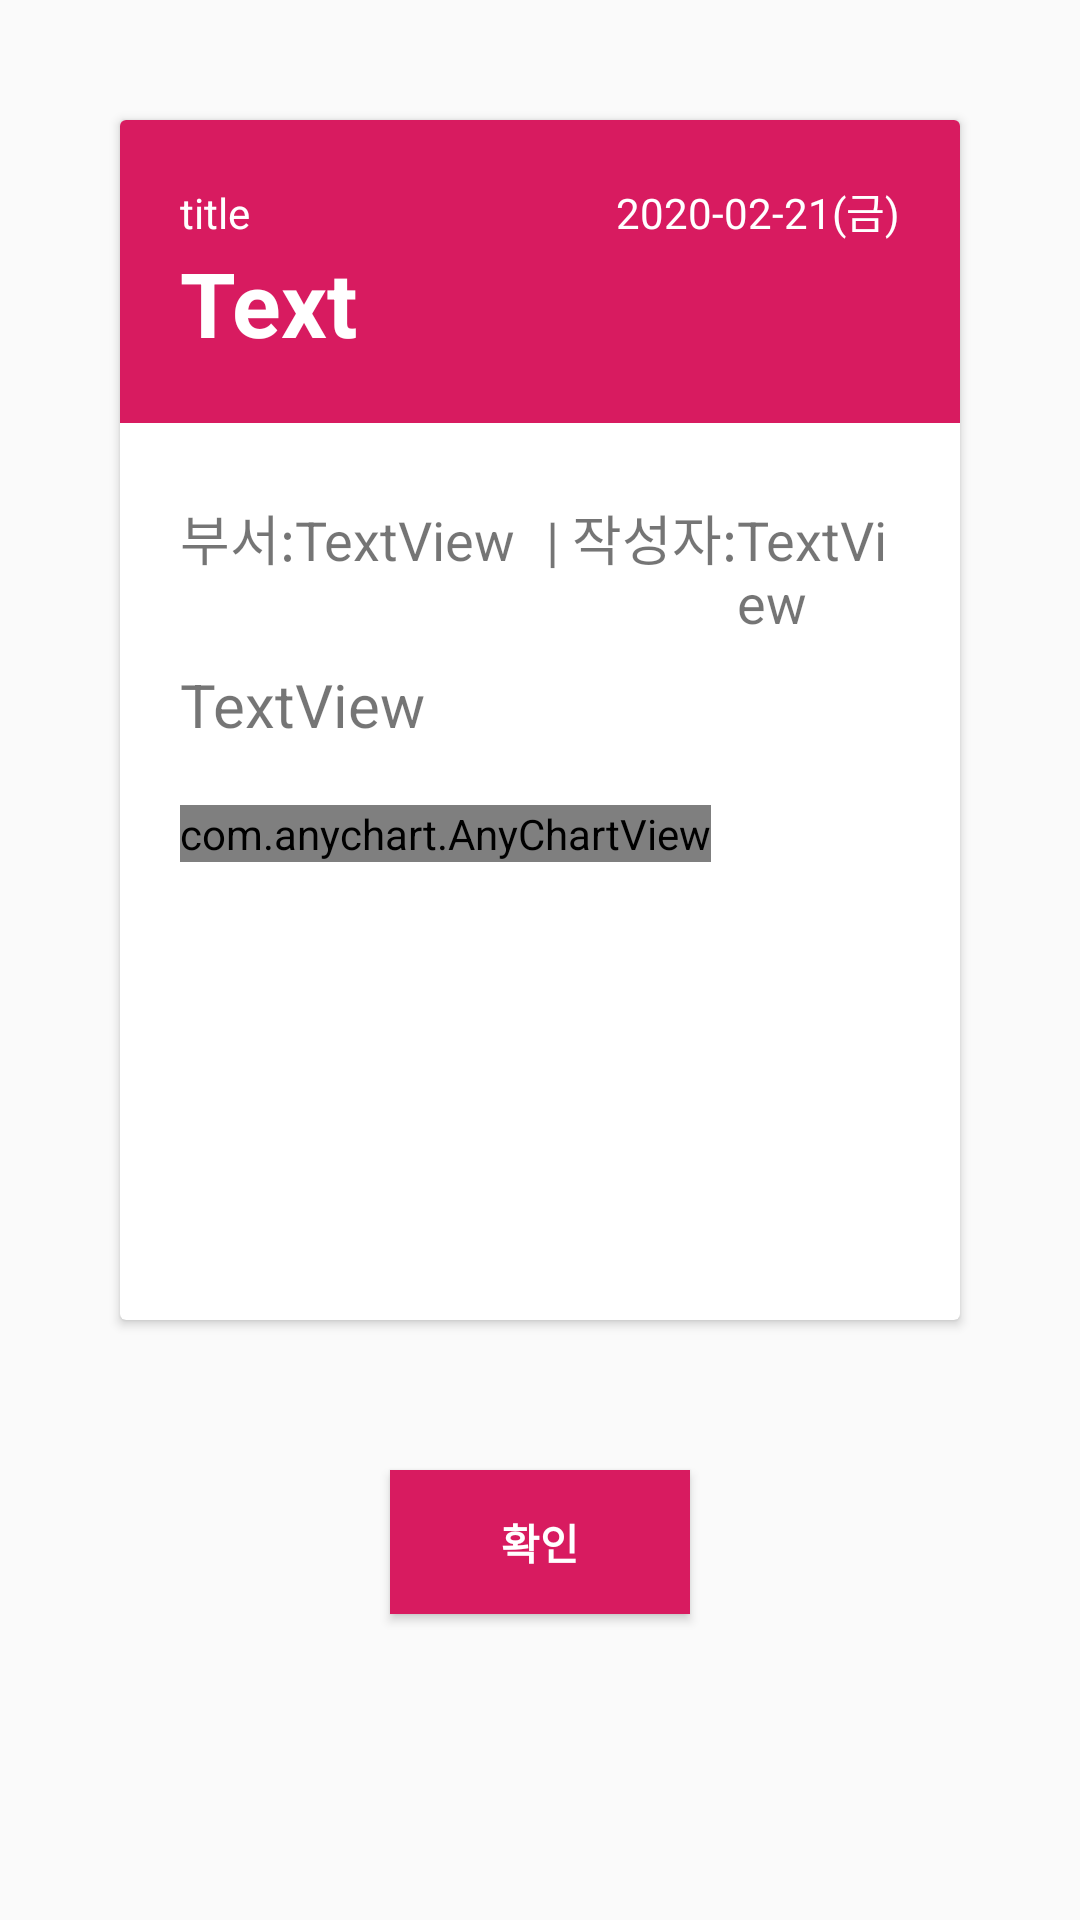

This screen was rendered from an Android layout file. Write that file and the resources it references.
<!-- AndroidManifest.xml: application theme AppTheme -->
<!-- res/layout/activity_detail.xml -->
<?xml version="1.0" encoding="utf-8"?>
<LinearLayout xmlns:android="http://schemas.android.com/apk/res/android"
    xmlns:app="http://schemas.android.com/apk/res-auto"
    xmlns:tools="http://schemas.android.com/tools"
    android:layout_width="match_parent"
    android:layout_height="match_parent"
    android:orientation="vertical"
    tools:context=".DetailActivity">

<android.support.v7.widget.CardView
    android:padding="20dp"
    android:layout_margin="40dp"
    android:layout_width="match_parent"
    android:layout_height="wrap_content">

    <ScrollView
        android:layout_width="match_parent"
        android:layout_height="400dp">

        <LinearLayout
            android:layout_width="match_parent"
            android:layout_height="match_parent"
            android:orientation="vertical" >
            <LinearLayout
                android:padding="20dp"
                android:orientation="vertical"
                android:layout_width="match_parent"
                android:background="@color/colorAccent"
                android:layout_height="wrap_content">
                <LinearLayout
                    android:layout_width="match_parent"
                    android:layout_height="wrap_content">
                <TextView
                android:layout_width="0dp"
                    android:layout_weight="2"
                android:layout_height="wrap_content"
                android:textColor="@color/colorText"
                android:text="title"
                />
                    <TextView
                        android:layout_width="wrap_content"
                        android:layout_height="wrap_content"
                        android:textColor="@color/colorText"
                        android:text="2020-02-21(금)"/>
                </LinearLayout>
                <TextView
                android:id="@+id/content_view"
                android:layout_width="match_parent"
                android:layout_height="wrap_content"
                android:textColor="@color/colorText"
                android:textSize="30sp"
                android:textStyle="bold"
                android:text="Text" />
            </LinearLayout>
            <LinearLayout
                android:padding="20dp"
                android:orientation="vertical"
                android:layout_width="match_parent"
                android:layout_height="match_parent">
            <LinearLayout

                android:layout_marginTop="5dp"
                android:orientation="horizontal"
                android:layout_width="wrap_content"
                android:layout_height="wrap_content">

                <TextView
                    android:layout_width="wrap_content"
                    android:layout_height="wrap_content"
                    android:textSize="18sp"
                    android:text="부서:"/>

                <TextView
                    android:id="@+id/dept_view"
                    android:layout_width="match_parent"
                    android:layout_height="wrap_content"
                    android:textSize="18sp"
                    android:text="TextView" />

                <TextView
                    android:layout_width="wrap_content"
                    android:layout_height="wrap_content"
                    android:layout_marginLeft="10dp"
                    android:textSize="18sp"
                    android:text="| 작성자:"/>
                <TextView
                    android:id="@+id/ename_view"
                    android:layout_width="match_parent"
                    android:layout_height="wrap_content"
                    android:textSize="18sp"
                    android:text="TextView" />
            </LinearLayout>

            <TextView
                android:layout_marginTop="10dp"
                android:layout_marginBottom="20dp"
                android:id="@+id/title_view"
                android:layout_width="match_parent"
                android:layout_height="wrap_content"
                android:textSize="20sp"
                android:text="TextView" />


            <com.anychart.AnyChartView
                android:layout_width="wrap_content"
                android:layout_height="wrap_content">

            </com.anychart.AnyChartView>
            </LinearLayout>

        </LinearLayout>

    </ScrollView>
</android.support.v7.widget.CardView>
    <FrameLayout
        android:layout_width="match_parent"
        android:layout_height="wrap_content">
    <Button
        android:layout_gravity="center"
        android:id="@+id/btnok"
        android:layout_width="100dp"
        android:layout_height="wrap_content"
        android:layout_margin="10dp"
        android:gravity="center"
        android:background="@color/colorAccent"
        android:text="확인"
        android:textColor="@android:color/white"
        android:textStyle="bold" />
    </FrameLayout>
</LinearLayout>
<!-- resources referenced by this layout -->
<resources>
  <color name="colorAccent">#D81B60</color>
  <color name="colorText">#FFFFFF</color>
  <style name="AppTheme" parent="Theme.AppCompat.Light.DarkActionBar">
          
          <item name="colorPrimary">@color/colorPrimary</item>
          <item name="colorPrimaryDark">@color/colorPrimaryDark</item>
          <item name="colorAccent">@color/colorAccent</item>
          
          <item name="windowActionBar">false</item>
          <item name="windowNoTitle">true</item>
  
      </style>
  <color name="colorPrimary">#F44336</color>
  <color name="colorPrimaryDark">#F44336</color>
</resources>
